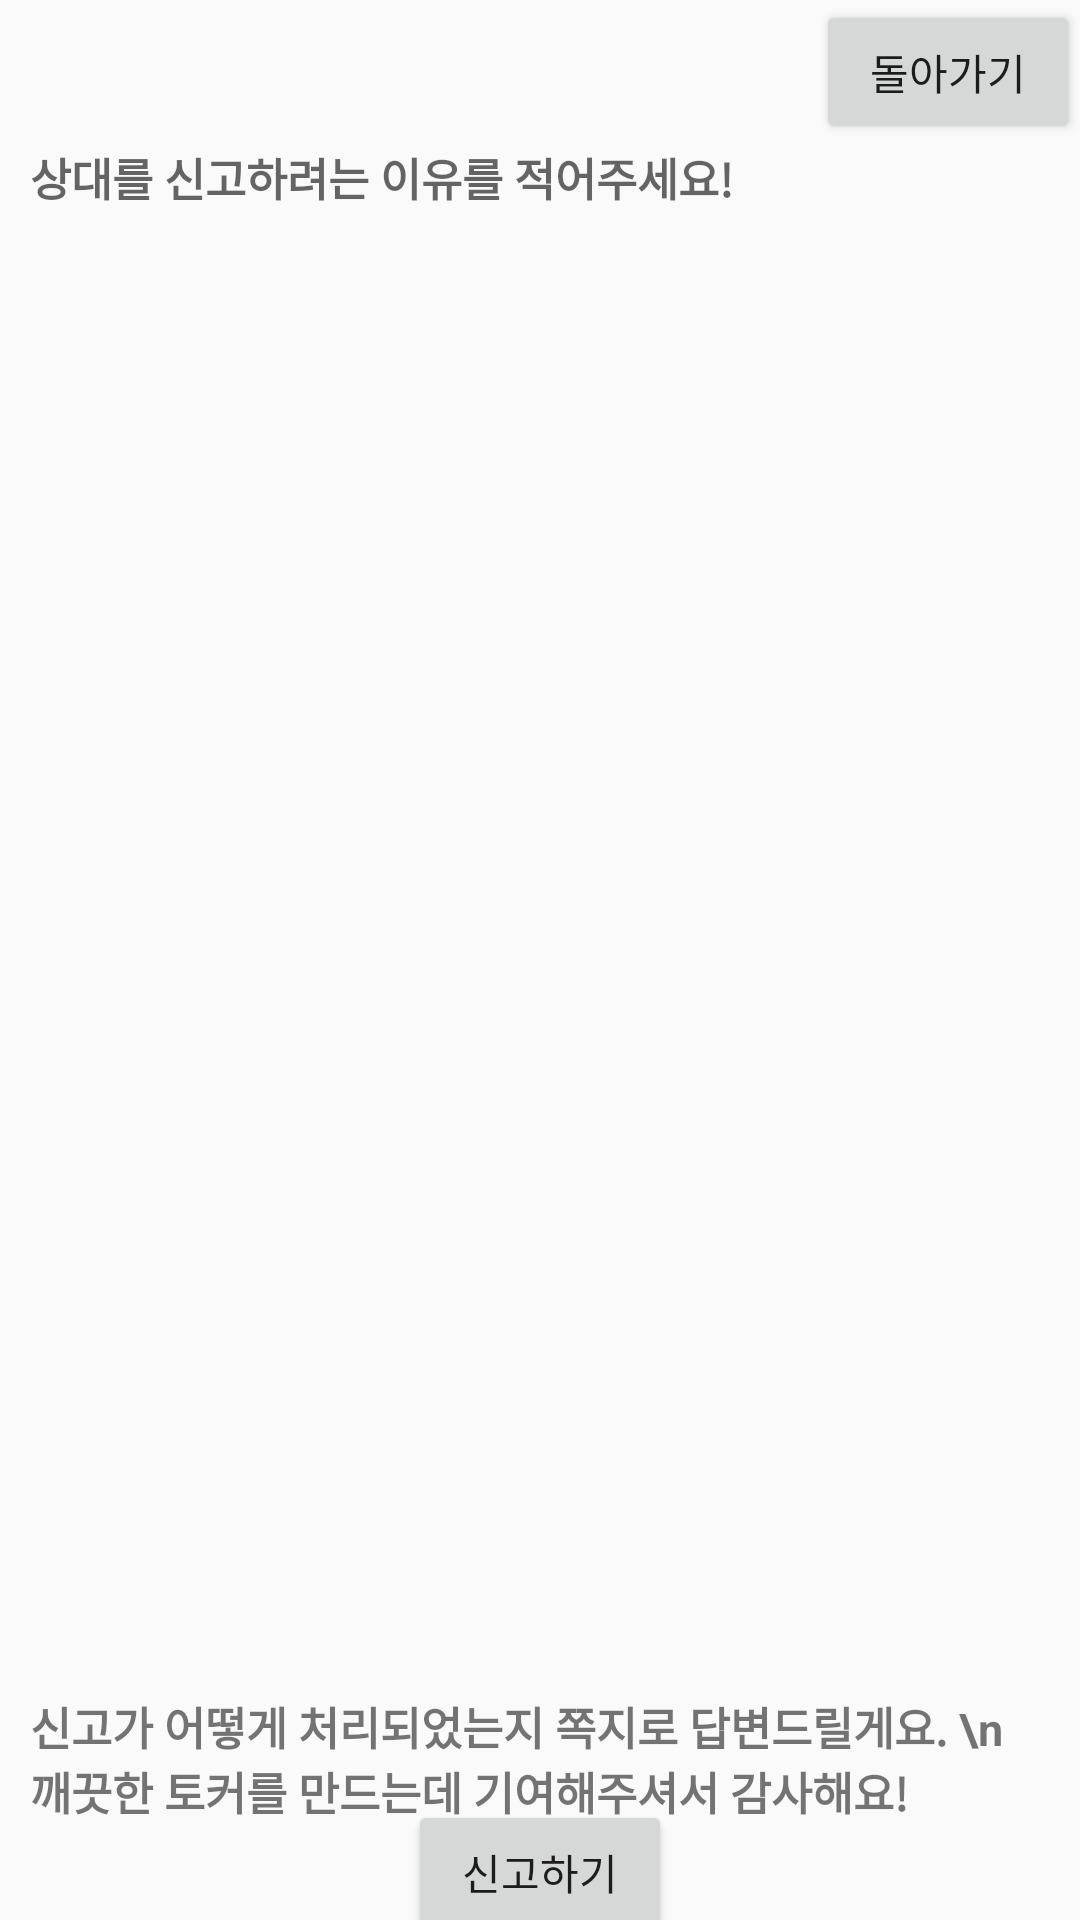

Here is an Android app screen rendered from its layout file. Give the layout XML and the strings, colors and styles it references.
<!-- AndroidManifest.xml: application theme Theme.AppCompat.Light.NoActionBar -->
<!-- res/layout/dialog_input.xml -->
<?xml version="1.0" encoding="utf-8"?>
<androidx.constraintlayout.widget.ConstraintLayout xmlns:android="http://schemas.android.com/apk/res/android"
    xmlns:app="http://schemas.android.com/apk/res-auto"
    xmlns:tools="http://schemas.android.com/tools"
    android:layout_width="400dp"
    android:layout_height="250dp"
    android:background="@color/grey800">

    <Button
        android:id="@+id/dialog_input_button_back"
        android:layout_width="wrap_content"
        android:layout_height="wrap_content"
        android:text="@string/dialog_input_button_back"
        app:layout_constraintEnd_toEndOf="parent"
        app:layout_constraintTop_toTopOf="parent" />

    <EditText
        android:id="@+id/dialog_input_edittext_description"
        android:layout_width="0dp"
        android:layout_height="0dp"
        android:layout_marginStart="10dp"
        android:layout_marginEnd="10dp"
        android:layout_marginBottom="80dp"
        android:background="@color/grey100"
        android:gravity="top"
        android:hint="상대를 신고하려는 이유를 적어주세요!"
        android:textColor="@color/grey300"
        android:textSize="15dp"
        android:textStyle="bold"
        app:layout_constraintBottom_toBottomOf="parent"
        app:layout_constraintEnd_toEndOf="parent"
        app:layout_constraintStart_toStartOf="parent"
        app:layout_constraintTop_toBottomOf="@+id/dialog_input_button_back"
        app:layout_constraintVertical_bias="0.138" />

    <TextView
        android:id="@+id/dialog_input_textview_description"
        android:layout_width="0dp"
        android:layout_height="wrap_content"
        android:layout_marginStart="10dp"
        android:layout_marginEnd="10dp"
        android:text="신고가 어떻게 처리되었는지 쪽지로 답변드릴게요. \n 깨끗한 토커를 만드는데 기여해주셔서 감사해요!"
        android:textColor="@color/grey100"
        android:textSize="15dp"
        android:textStyle="bold"
        app:layout_constraintBottom_toBottomOf="parent"
        app:layout_constraintEnd_toEndOf="parent"
        app:layout_constraintHorizontal_bias="1.0"
        app:layout_constraintStart_toStartOf="parent"
        app:layout_constraintTop_toBottomOf="@+id/dialog_input_edittext_description"
        app:layout_constraintVertical_bias="0.131" />

    <Button
        android:id="@+id/dialog_input_button_send"
        android:layout_width="wrap_content"
        android:layout_height="wrap_content"
        android:text="신고하기"
        app:layout_constraintBottom_toBottomOf="parent"
        app:layout_constraintEnd_toEndOf="parent"
        app:layout_constraintStart_toStartOf="parent"
        app:layout_constraintTop_toBottomOf="@+id/dialog_input_textview_description" />


</androidx.constraintlayout.widget.ConstraintLayout>
<!-- resources referenced by this layout -->
<resources>
  <string name="dialog_input_button_back">돌아가기</string>
</resources>
